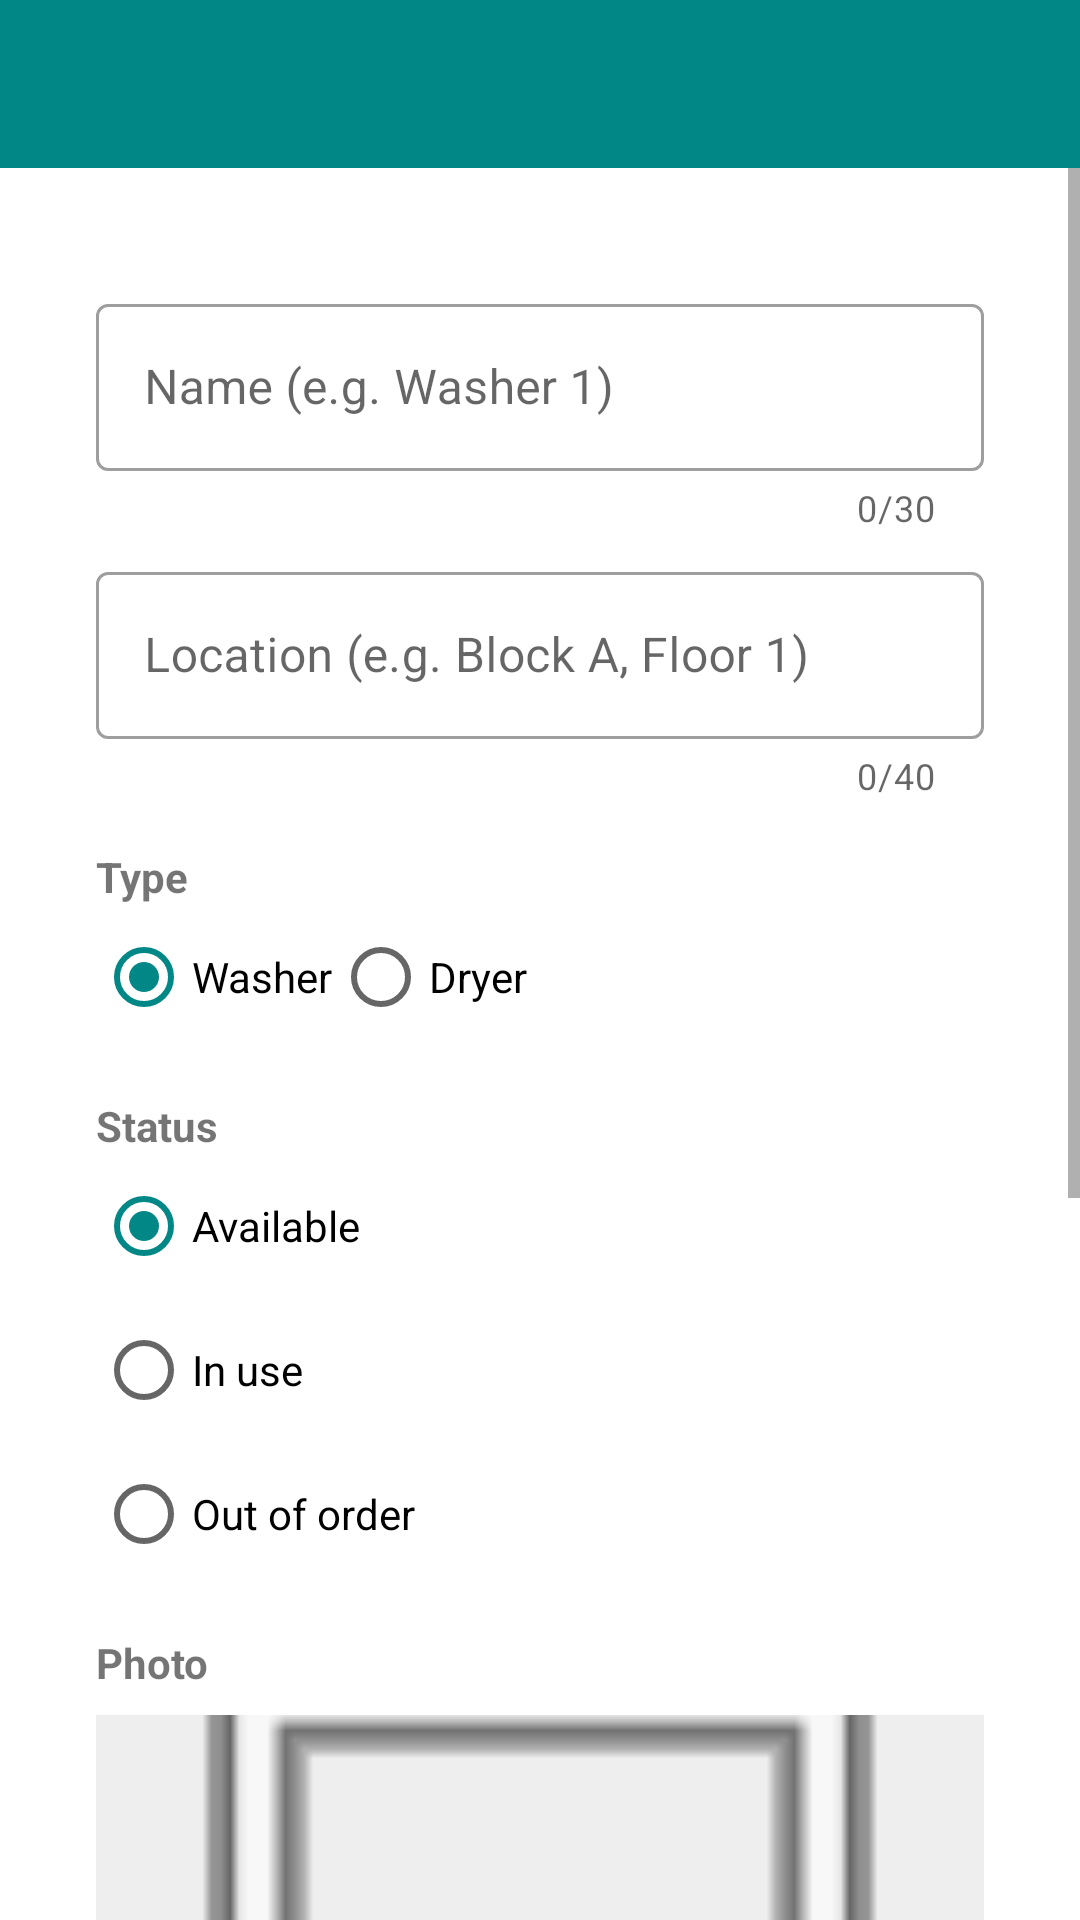

The Android layout XML behind this screen, and the referenced resources:
<!-- AndroidManifest.xml: application theme Theme.LaundryTracker -->
<!-- res/layout/activity_add_edit.xml -->
<?xml version="1.0" encoding="utf-8"?>
<LinearLayout xmlns:android="http://schemas.android.com/apk/res/android"
    xmlns:app="http://schemas.android.com/apk/res-auto"
    xmlns:tools="http://schemas.android.com/tools"
    android:id="@+id/main"
    android:layout_width="match_parent"
    android:layout_height="match_parent"
    android:orientation="vertical"
    tools:context=".views.addedit.AddEditView">

    
    <androidx.appcompat.widget.Toolbar
        android:id="@+id/toolbar"
        android:layout_width="match_parent"
        android:layout_height="?attr/actionBarSize"
        android:background="@color/toolbar"
        android:theme="@style/ThemeOverlay.AppCompat.Dark.ActionBar"
        app:popupTheme="@style/ThemeOverlay.AppCompat.Light" />

    
    <ScrollView
        android:layout_width="match_parent"
        android:layout_height="0dp"
        android:layout_weight="1">

        <LinearLayout
            android:layout_width="match_parent"
            android:layout_height="wrap_content"
            android:orientation="vertical"
            android:padding="32dp">

            <com.google.android.material.textfield.TextInputLayout
                style="@style/Widget.MaterialComponents.TextInputLayout.OutlinedBox"
                android:layout_width="match_parent"
                android:layout_height="wrap_content"
                android:layout_marginTop="8dp"
                android:hint="Name (e.g. Washer 1)"
                app:counterEnabled="true"
                app:counterMaxLength="@integer/max_name_length">

                <com.google.android.material.textfield.TextInputEditText
                    android:id="@+id/nameInput"
                    android:layout_width="match_parent"
                    android:layout_height="wrap_content"
                    android:imeOptions="actionNext"
                    android:inputType="textCapWords"
                    android:maxLength="@integer/max_name_length" />
            </com.google.android.material.textfield.TextInputLayout>

            <com.google.android.material.textfield.TextInputLayout
                style="@style/Widget.MaterialComponents.TextInputLayout.OutlinedBox"
                android:layout_width="match_parent"
                android:layout_height="wrap_content"
                android:layout_marginTop="8dp"
                android:hint="Location (e.g. Block A, Floor 1)"
                app:counterEnabled="true"
                app:counterMaxLength="@integer/max_location_length">

                <com.google.android.material.textfield.TextInputEditText
                    android:id="@+id/locationInput"
                    android:layout_width="match_parent"
                    android:layout_height="wrap_content"
                    android:imeOptions="actionDone"
                    android:inputType="textCapWords"
                    android:maxLength="@integer/max_location_length" />
            </com.google.android.material.textfield.TextInputLayout>

            <TextView
                android:layout_width="wrap_content"
                android:layout_height="wrap_content"
                android:layout_marginTop="16dp"
                android:text="Type"
                android:textStyle="bold" />

            <RadioGroup
                android:id="@+id/typeGroup"
                android:layout_width="match_parent"
                android:layout_height="wrap_content"
                android:checkedButton="@+id/washerRadio"
                android:orientation="horizontal">

                <RadioButton
                    android:id="@+id/washerRadio"
                    android:layout_width="wrap_content"
                    android:layout_height="wrap_content"
                    android:text="Washer" />

                <RadioButton
                    android:id="@+id/dryerRadio"
                    android:layout_width="wrap_content"
                    android:layout_height="wrap_content"
                    android:text="Dryer" />
            </RadioGroup>

            <TextView
                android:layout_width="wrap_content"
                android:layout_height="wrap_content"
                android:layout_marginTop="16dp"
                android:text="Status"
                android:textStyle="bold" />

            <RadioGroup
                android:id="@+id/statusGroup"
                android:layout_width="match_parent"
                android:layout_height="wrap_content"
                android:checkedButton="@+id/availableRadio"
                android:orientation="vertical">

                <RadioButton
                    android:id="@+id/availableRadio"
                    android:layout_width="wrap_content"
                    android:layout_height="wrap_content"
                    android:text="Available" />

                <RadioButton
                    android:id="@+id/inUseRadio"
                    android:layout_width="wrap_content"
                    android:layout_height="wrap_content"
                    android:text="In use" />

                <RadioButton
                    android:id="@+id/outOfOrderRadio"
                    android:layout_width="wrap_content"
                    android:layout_height="wrap_content"
                    android:text="Out of order" />
            </RadioGroup>

            
            <LinearLayout
                android:id="@+id/cycleSection"
                android:layout_width="match_parent"
                android:layout_height="wrap_content"
                android:orientation="vertical"
                android:visibility="gone">

                <TextView
                    android:layout_width="wrap_content"
                    android:layout_height="wrap_content"
                    android:layout_marginTop="16dp"
                    android:text="Cycle length"
                    android:textStyle="bold" />

                
                <NumberPicker
                    android:id="@+id/cyclePicker"
                    android:layout_width="wrap_content"
                    android:layout_height="wrap_content"
                    android:layout_gravity="center_horizontal" />
            </LinearLayout>

            <TextView
                android:layout_width="wrap_content"
                android:layout_height="wrap_content"
                android:layout_marginTop="16dp"
                android:text="Photo"
                android:textStyle="bold" />

            
            <ImageView
                android:id="@+id/machineImage"
                android:layout_width="match_parent"
                android:layout_height="180dp"
                android:layout_marginTop="8dp"
                android:background="@color/photo_placeholder"
                android:contentDescription="Machine photo"
                android:scaleType="centerCrop"
                android:src="@android:drawable/ic_menu_gallery" />

            
            <LinearLayout
                android:layout_width="match_parent"
                android:layout_height="wrap_content"
                android:orientation="horizontal">

                <Button
                    style="@style/Widget.MaterialComponents.Button.OutlinedButton"
                    android:id="@+id/selectImageButton"
                    android:layout_width="0dp"
                    android:layout_height="wrap_content"
                    android:layout_weight="1"
                    android:text="Select Image" />

                <Button
                    style="@style/Widget.MaterialComponents.Button.OutlinedButton"
                    android:id="@+id/takePhotoButton"
                    android:layout_width="0dp"
                    android:layout_height="wrap_content"
                    android:layout_marginStart="8dp"
                    android:layout_weight="1"
                    android:text="Take Photo" />
            </LinearLayout>

            <TextView
                android:layout_width="wrap_content"
                android:layout_height="wrap_content"
                android:layout_marginTop="16dp"
                android:text="Map location"
                android:textStyle="bold" />

            
            <TextView
                android:id="@+id/mapLocationText"
                android:layout_width="match_parent"
                android:layout_height="wrap_content"
                android:layout_marginTop="4dp"
                android:text="No location set yet" />

            
            <Button
                style="@style/Widget.MaterialComponents.Button.OutlinedButton"
                android:id="@+id/setLocationButton"
                android:layout_width="match_parent"
                android:layout_height="wrap_content"
                android:text="Set Location" />

            <Button
                android:id="@+id/saveButton"
                android:layout_width="match_parent"
                android:layout_height="wrap_content"
                android:layout_marginTop="16dp"
                android:text="Save" />

            <Button
                style="@style/Widget.MaterialComponents.Button.OutlinedButton"
                android:id="@+id/cancelButton"
                android:layout_width="match_parent"
                android:layout_height="wrap_content"
                android:text="Cancel" />

        </LinearLayout>
    </ScrollView>

</LinearLayout>
<!-- resources referenced by this layout -->
<resources>
  <color name="photo_placeholder">#FFEEEEEE</color>
  <color name="toolbar">#FF018786</color>
  <integer name="max_location_length">40</integer>
  <integer name="max_name_length">30</integer>
  <style name="Theme.LaundryTracker" parent="Theme.MaterialComponents.DayNight.NoActionBar">
          
          <item name="colorPrimary">@color/teal_700</item>
          <item name="colorPrimaryVariant">@color/toolbar</item>
          
          <item name="android:statusBarColor">@color/toolbar</item>
          
          <item name="android:windowAnimationStyle">@style/ScreenSlideAnimations</item>
          <item name="colorOnPrimary">@color/white</item>
          <item name="colorSecondary">@color/teal_700</item>
          <item name="colorOnSecondary">@color/white</item>
      </style>
  <color name="teal_700">#FF018786</color>
  <style name="ScreenSlideAnimations" parent="@android:style/Animation.Activity">
          <item name="android:activityOpenEnterAnimation">@anim/slide_in_right</item>
          <item name="android:activityOpenExitAnimation">@anim/slide_out_left</item>
          <item name="android:activityCloseEnterAnimation">@anim/slide_in_left</item>
          <item name="android:activityCloseExitAnimation">@anim/slide_out_right</item>
      </style>
  <color name="white">#FFFFFFFF</color>
</resources>
